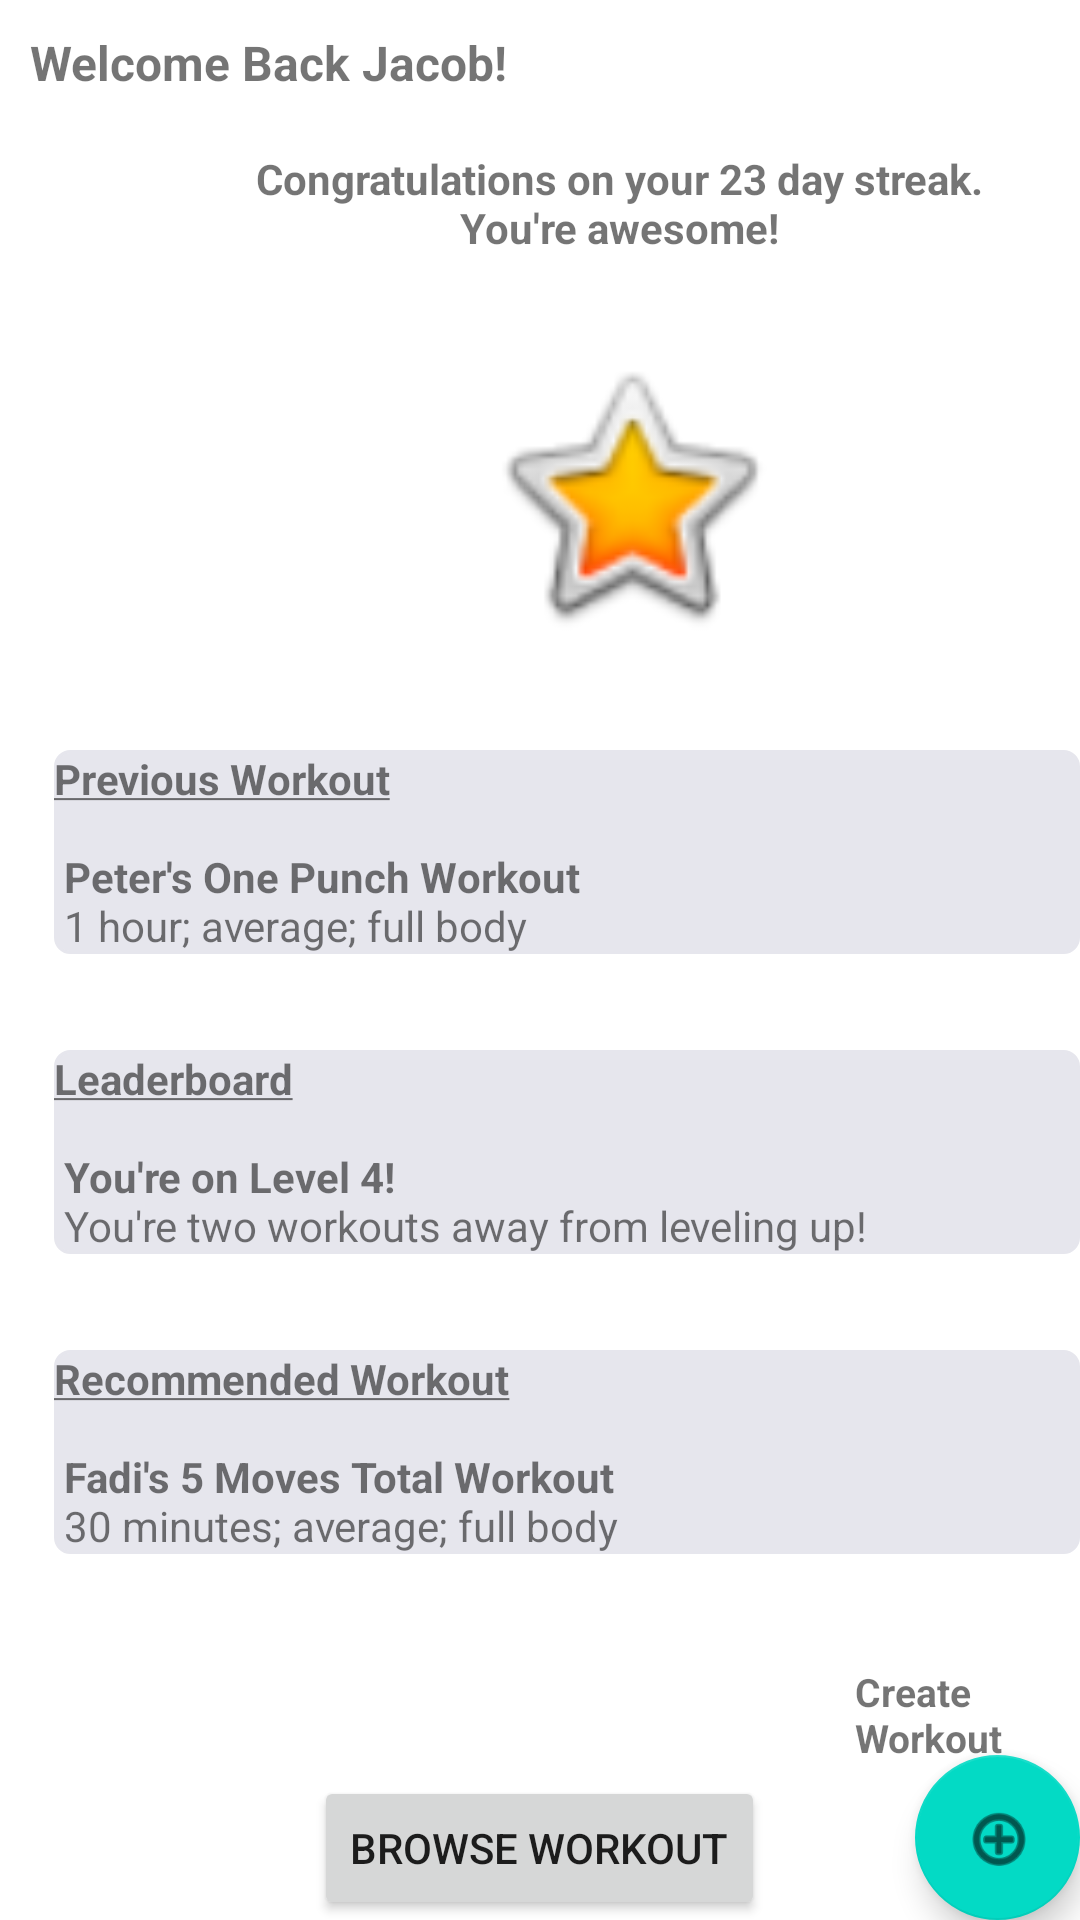

Here is an Android app screen rendered from its layout file. Give the layout XML and the strings, colors and styles it references.
<!-- AndroidManifest.xml: application theme Theme.CSCI5115GroundApp.NoActionBar -->
<!-- res/layout/fragment_home.xml -->
<?xml version="1.0" encoding="utf-8"?>
<RelativeLayout xmlns:android="http://schemas.android.com/apk/res/android"
    xmlns:app="http://schemas.android.com/apk/res-auto"
    android:layout_width="match_parent"
    android:layout_height="match_parent"
    android:background="@android:color/white">

    <TextView
        android:id="@+id/welcome_text"
        android:layout_width="wrap_content"
        android:layout_height="wrap_content"
        android:layout_marginLeft="10dp"
        android:layout_marginTop="10dp"
        android:text="@string/welcome_text"
        android:textSize="16sp" />

    <Button
        android:id="@+id/button_browse_workout_home"
        android:layout_width="wrap_content"
        android:layout_height="wrap_content"
        android:layout_alignParentBottom="true"
        android:layout_centerHorizontal="true"
        android:text="@string/browse_workout_string" />

    <TextView
        android:id="@+id/congrats_text"
        android:layout_width="wrap_content"
        android:layout_height="wrap_content"
        android:layout_marginLeft="85dp"
        android:layout_marginTop="50dp"
        android:text="@string/congrats_text"
        android:textAlignment="center" />

    <TextView
        android:id="@+id/previous_workout_text"
        android:layout_width="360dp"
        android:layout_height="wrap_content"
        android:layout_marginLeft="18dp"
        android:layout_marginTop="250dp"
        android:background="@drawable/rectange_gray"
        android:text="@string/previous_workout_text" />

    <TextView
        android:id="@+id/leaderboard_text"
        android:layout_width="360dp"
        android:layout_height="wrap_content"
        android:layout_marginLeft="18dp"
        android:layout_marginTop="350dp"
        android:background="@drawable/rectange_gray"
        android:text="@string/leaderboard_text" />

    <TextView
        android:id="@+id/recommend_workout_text"
        android:layout_width="360dp"
        android:layout_height="wrap_content"
        android:layout_marginLeft="18dp"
        android:layout_marginTop="450dp"
        android:background="@drawable/rectange_gray"
        android:text="@string/recommended_workout_text" />

    <ImageView
        android:id="@+id/imageView"
        android:layout_width="200dp"
        android:layout_height="100dp"
        android:layout_marginLeft="110dp"
        android:layout_marginTop="115dp"
        app:srcCompat="@android:drawable/btn_star_big_on" />

    <com.google.android.material.floatingactionbutton.FloatingActionButton
        android:id="@+id/addWorkout"
        android:layout_width="100dp"
        android:layout_height="1000dp"
        android:layout_marginLeft="305dp"
        android:layout_marginTop="585dp"
        android:clickable="true"
        app:srcCompat="@android:drawable/ic_menu_add" />

    <TextView
        android:layout_width="wrap_content"
        android:layout_height="wrap_content"
        android:layout_marginLeft="285dp"
        android:layout_marginTop="555dp"
        android:text="@string/create_workout_string"
        android:textSize="13sp" />

</RelativeLayout>
<!-- resources referenced by this layout -->
<resources>
  <!-- drawable rectange_gray (drawable) -->
  <?xml version="1.0" encoding="utf-8"?>
  <shape xmlns:android="http://schemas.android.com/apk/res/android"
      android:shape="rectangle">
  
      
      <solid
          android:color="@color/gray">
      </solid>
  
      
      <stroke
          android:width="1dp"
          android:color="@color/gray" >
      </stroke>
  
      
      <corners
          android:radius="5dp"   >
      </corners>
  
  </shape>
  <string name="browse_workout_string">Browse Workout</string>
  <string name="congrats_text"><b>Congratulations on your 23 day streak.\nYou\'re awesome!</b></string>
  <string name="create_workout_string"><b>Create Workout</b></string>
  <string name="leaderboard_text"><b><u>Leaderboard</u>\n\n You\'re on Level 4!\n</b>
          You\'re two workouts away from leveling up!</string>
  <string name="previous_workout_text"><b><u>Previous Workout</u>\n\n Peter\'s One Punch Workout\n</b>
          1 hour; average; full body</string>
  <string name="recommended_workout_text"><b><u>Recommended Workout</u>\n\n Fadi\'s 5 Moves Total Workout\n</b>
          30 minutes; average; full body</string>
  <string name="welcome_text"><b>Welcome Back Jacob!</b></string>
  <style name="Theme.CSCI5115GroundApp.NoActionBar">
          <item name="windowActionBar">false</item>
          <item name="windowNoTitle">true</item>
          <item name="android:statusBarColor">@android:color/transparent</item>
      </style>
  <color name="gray">#E6E6ED</color>
</resources>
